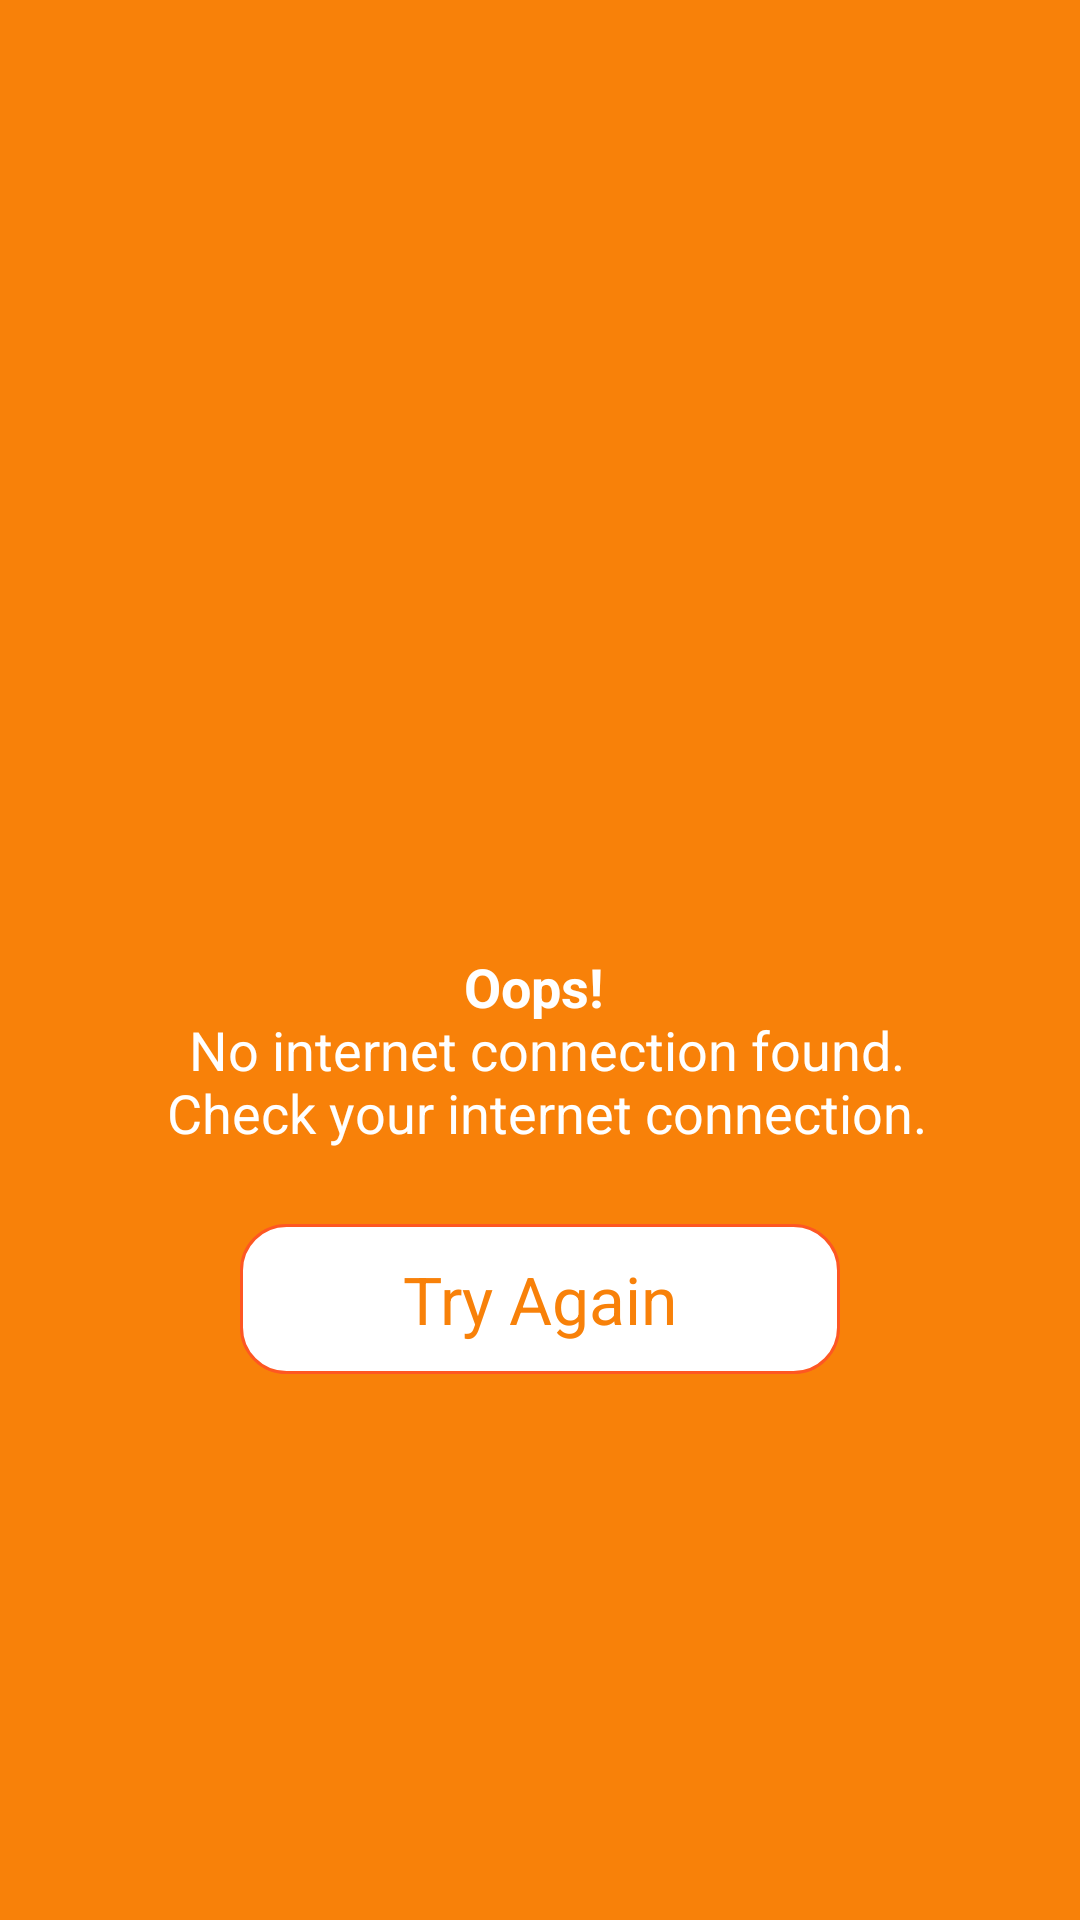

Reconstruct the res/layout file that produces this screen, plus the resources it refers to.
<!-- AndroidManifest.xml: application theme AppTheme -->
<!-- res/layout/internet_activity.xml -->
<?xml version="1.0" encoding="utf-8"?>
<LinearLayout xmlns:android="http://schemas.android.com/apk/res/android"
    android:layout_width="match_parent"
    android:layout_height="match_parent"
    android:orientation="vertical">

    <LinearLayout
        android:layout_width="match_parent"
        android:layout_height="match_parent"
        android:background="@color/pagecolor"
        android:gravity="center"
        android:orientation="vertical">

        <ImageView
            android:layout_width="120dp"
            android:layout_height="120dp"
            android:layout_gravity="center"
            android:layout_marginBottom="20dp"
            android:background="@drawable/wifi" />

        <TextView
            android:layout_width="match_parent"
            android:layout_height="wrap_content"
            android:layout_marginBottom="10dp"
            android:layout_marginLeft="5dp"
            android:layout_marginRight="5dp"
            android:layout_marginTop="10dp"
            android:gravity="center"
            android:text="@string/string_text"
            android:textColor="@color/white"
            android:textSize="18sp" />

        <TextView
            android:id="@+id/internet_error"
            android:layout_width="200dp"
            android:layout_height="50dp"
            android:layout_margin="15dp"
            android:background="@drawable/rounded_corner_board_text"
            android:gravity="center"
            android:text="Try Again"
            android:textColor="@color/pagecolor"
            android:textSize="22sp" />

    </LinearLayout>

</LinearLayout>
<!-- resources referenced by this layout -->
<resources>
  <color name="pagecolor">#F88109</color>
  <color name="white">#FFFFFF</color>
  <!-- drawable rounded_corner_board_text (drawable) -->
  <?xml version="1.0" encoding="UTF-8"?>
  <shape xmlns:android="http://schemas.android.com/apk/res/android"
      android:shape="rectangle" >
  
      <stroke
          android:width="1dp"
          android:color="#FE5722" />
  
      <gradient
          android:angle="225"
          android:endColor="#ffffff"
          android:startColor="#ffffff" />
  
      <corners
          android:bottomLeftRadius="15dp"
          android:bottomRightRadius="15dp"
          android:topLeftRadius="15dp"
          android:topRightRadius="15dp" />
  
  </shape>
  <string name="string_text"><b><center>Oops!</center></b>  \n No internet connection found.\n Check your internet connection.</string>
  <style name="AppTheme" parent="Theme.AppCompat.Light.DarkActionBar">
          
          <item name="colorPrimary">@color/navigation_bar</item>
          <item name="colorPrimaryDark">@color/google</item>
          <item name="colorAccent">@color/pagecolor</item>
      </style>
  <color name="navigation_bar">#FF5722</color>
  <color name="google">#dd4b39</color>
</resources>
